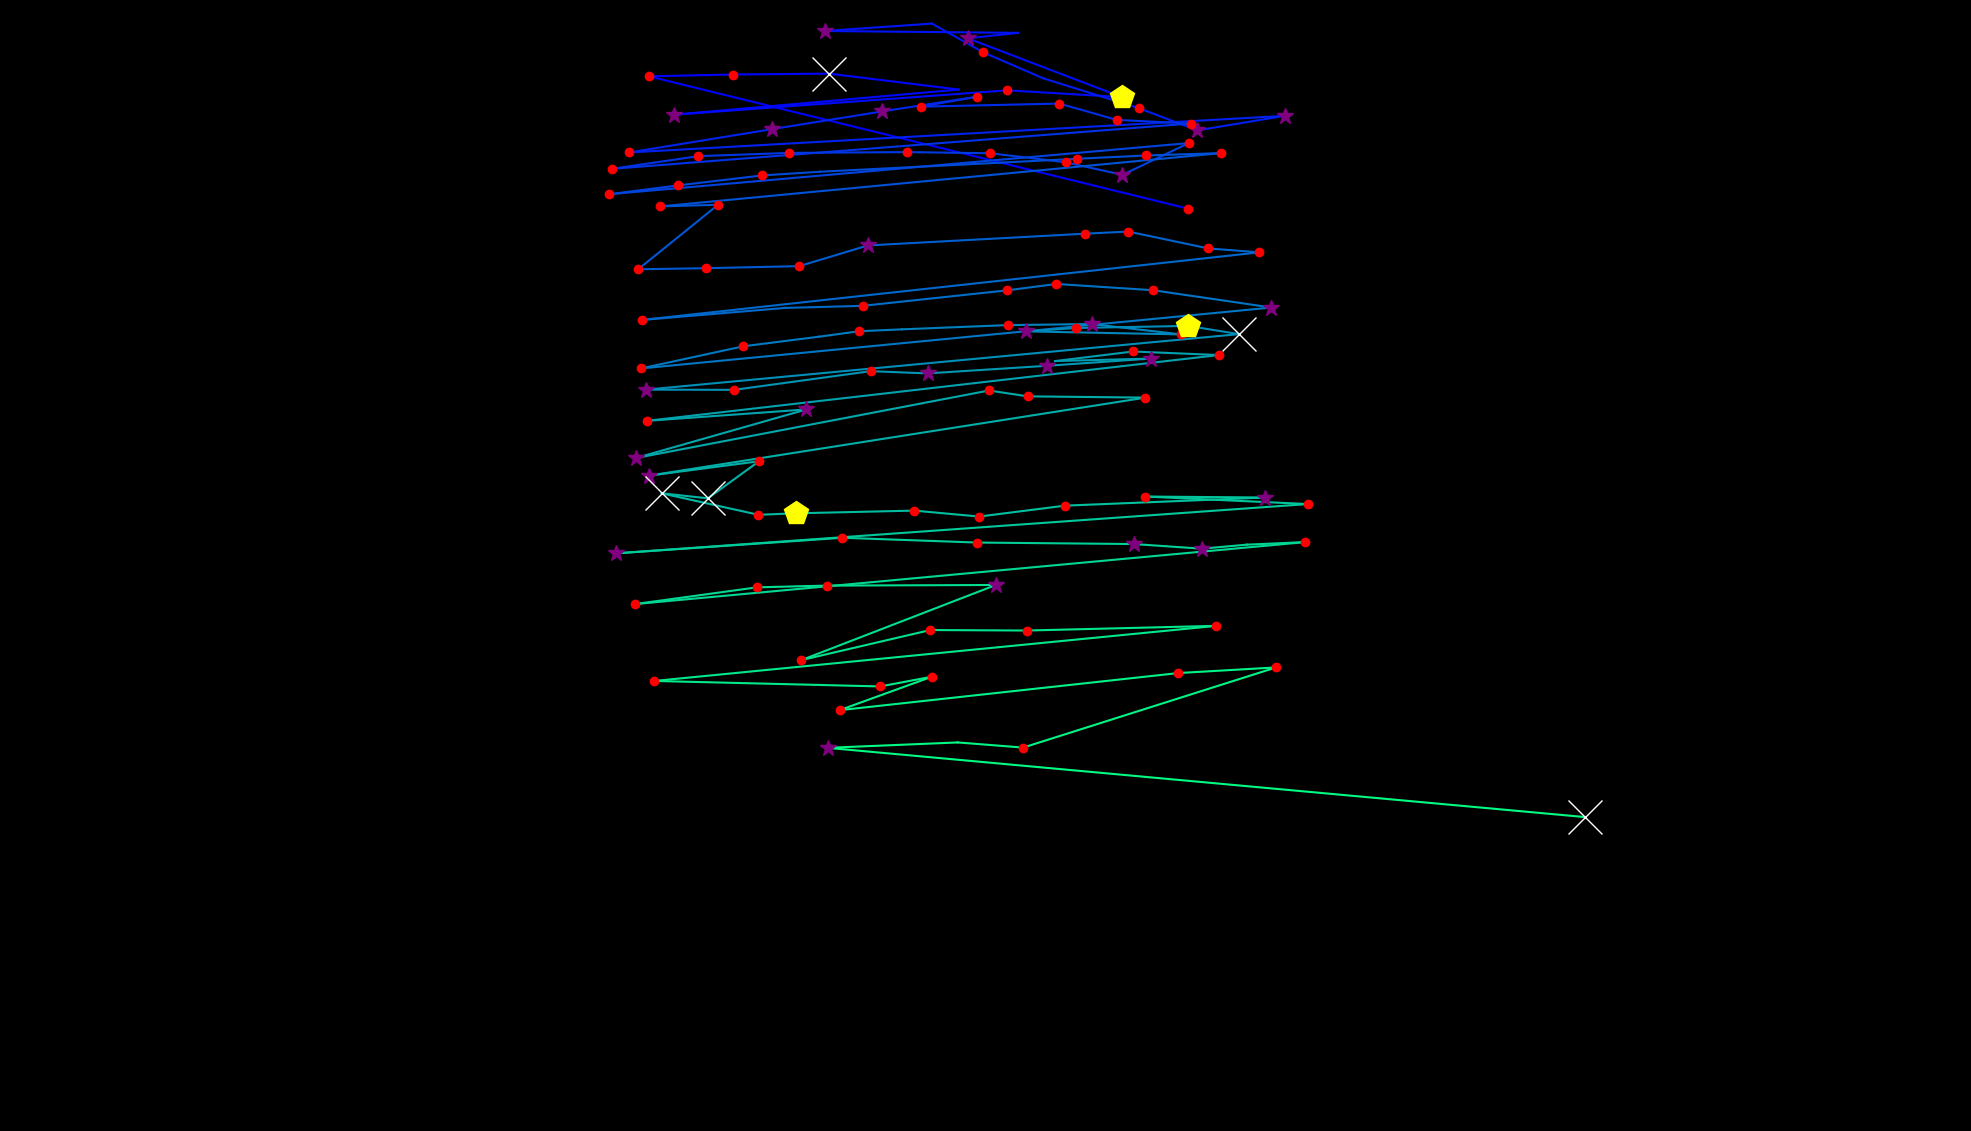

The file beside this chart, header and first rows:
fixation_id, timestamp, avg_gaze_x, avg_gaze_y, duration
0.0, 120.5, 1543, 1198, 192.8
1.0, 650.9, 842.7, 1370, 192.8
2.0, 940.1, 951.8, 1372, 120.5
3.0, 1097, 1077, 1373, 566.5
4.0, 1724, 1245, 1353, 96.42
5.0, 1953, 874.7, 1320, 301.3
6.0, 2374, 1308, 1352, 217
7.0, 2712, 1457, 1343, 506.2
8.0, 3278, 1257, 1419, 277.2
9.0, 3580, 1322, 1426, 96.42
10.0, 3748, 1071, 1429, 313.4
11.0, 4122, 1210, 1438, 108.5
12.0, 4267, 1277, 1401, 132.6
13.0, 4423, 1355, 1367, 96.42
14.0, 4592, 1480, 1328, 217
15.0, 4857, 1555, 1299, 325.4
16.0, 5207, 1668, 1318, 253.1
17.0, 5556, 817.2, 1271, 144.6
18.0, 5918, 1002, 1301, 397.7
19.0, 6340, 1145, 1324, 325.4
20.0, 6689, 1269, 1343, 132.6
21.0, 6979, 1196, 1330, 204.9
22.0, 7292, 1376, 1334, 144.6
23.0, 7545, 1451, 1313, 156.7
24.0, 7726, 1546, 1308, 217
25.0, 8051, 794.2, 1250, 229
26.0, 8304, 906.7, 1266, 168.7
27.0, 8497, 1025, 1270, 192.8
28.0, 8775, 1178, 1271, 120.5
29.0, 9040, 1286, 1270, 132.6
30.0, 9196, 1384, 1258, 217
31.0, 9437, 1458, 1242, 397.7
32.0, 10016, 1544, 1283, 168.7
33.0, 10378, 790.5, 1217, 120.5
34.0, 10522, 880.6, 1228, 144.6
35.0, 10715, 989.8, 1241, 192.8
36.0, 10932, 1065, 1246, 108.5
37.0, 11125, 1398, 1263, 192.8
38.0, 11426, 1488, 1267, 168.7
39.0, 11667, 1585, 1270, 120.5
40.0, 12005, 857.1, 1201, 144.6
41.0, 12173, 932.5, 1203, 241.1
42.0, 12728, 828.7, 1119, 204.9
43.0, 12957, 916.3, 1121, 120.5
44.0, 13102, 1038, 1123, 156.7
45.0, 13439, 1127, 1150, 385.7
46.0, 13933, 1410, 1165, 156.7
47.0, 14114, 1465, 1168, 120.5
48.0, 14259, 1569, 1146, 180.8
49.0, 14524, 1636, 1141, 132.6
50.0, 14801, 833.3, 1053, 180.8
51.0, 15126, 1020, 1069, 96.42
52.0, 15428, 1120, 1072, 217
53.0, 15669, 1308, 1092, 217
54.0, 15910, 1372, 1100, 132.6
55.0, 16067, 1497, 1092, 241.1
56.0, 16476, 1651, 1069, 265.2
57.0, 16826, 832.4, 990.3, 204.9
58.0, 17127, 965.5, 1019, 180.8
59.0, 17368, 1064, 1032, 108.5
... 61 more rows
